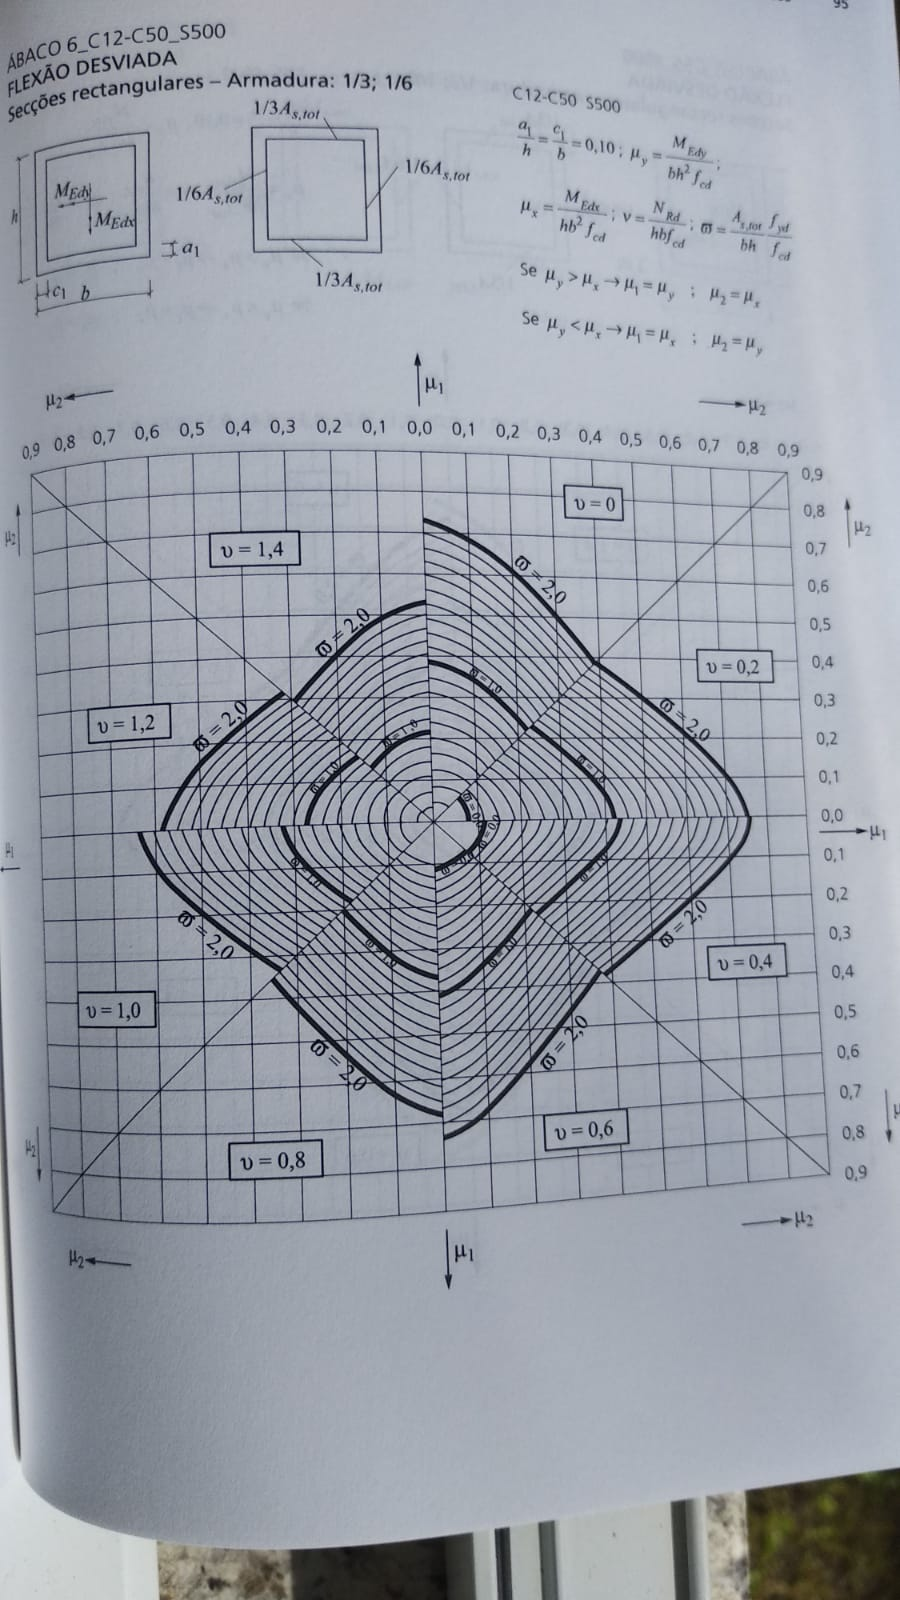

The table this chart was drawn from, first rows:
0, 0, 0.04, 0.1
0, 0, 0.38, 1
0, 0, 0.73, 2
0, 0.03, 0.03, 0.1
0, 0.04, 0, 0.1
0, 0.1, 0.34, 1
0, 0.1, 0.68, 2
0, 0.2, 0.61, 2
0, 0.22, 0.22, 1
0, 0.34, 0.1, 1
0, 0.38, 0, 1
0, 0.39, 0.39, 2
0, 0.61, 0.2, 2
0, 0.68, 0.1, 2
0, 0.73, 0, 2
0.2, 0, 0.08, 0
0.2, 0, 0.42, 1
0.2, 0, 0.75, 2
0.2, 0.06, 0.06, 0
0.2, 0.08, 0, 0
0.2, 0.1, 0.38, 1
0.2, 0.1, 0.7, 2
0.2, 0.24, 0.24, 1
0.2, 0.3, 0.5, 2
0.2, 0.38, 0.1, 1
0.2, 0.39, 0.39, 2
0.2, 0.42, 0, 1
0.2, 0.5, 0.3, 2
0.2, 0.7, 0.1, 2
0.2, 0.75, 0, 2
0.4, 0, 0.11, 0
0.4, 0, 0.43, 1
0.4, 0, 0.76, 2
0.4, 0.04, 0.1, 0
0.4, 0.08, 0.4, 1
0.4, 0.1, 0.04, 0
0.4, 0.1, 0.7, 2
0.4, 0.11, 0, 0
0.4, 0.2, 0.6, 2
0.4, 0.23, 0.23, 1
0.4, 0.38, 0.38, 2
0.4, 0.4, 0.08, 1
0.4, 0.43, 0, 1
0.4, 0.6, 0.2, 2
0.4, 0.7, 0.1, 2
0.4, 0.76, 0, 2
0.4, 0.08, 0.08, 0
0.6, 0, 0.11, 0
0.6, 0, 0.41, 1
0.6, 0, 0.73, 2
0.6, 0.03, 0.4, 1
0.6, 0.08, 0.08, 0
0.6, 0.08, 0.7, 2
0.6, 0.1, 0.33, 1
0.6, 0.1, 0.68, 2
0.6, 0.11, 0, 0
0.6, 0.21, 0.21, 1
0.6, 0.33, 0.1, 1
0.6, 0.37, 0.37, 2
0.6, 0.4, 0.03, 1
0.6, 0.41, 0, 1
... 63 more rows
